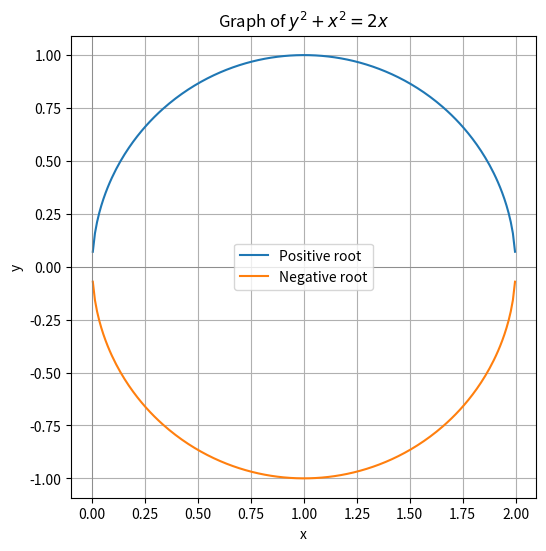

Recreate this plot in Python.
import numpy as np
import matplotlib.pyplot as plt

# Define x range where the expression under the square root is non-negative
x = np.linspace(-1, 3, 400)
under_sqrt = 2 * x - x**2

# Valid domain where y^2 = 2x - x^2 is non-negative
valid = under_sqrt >= 0
x_valid = x[valid]
y_valid = np.sqrt(under_sqrt[valid])

# Plot both positive and negative roots
plt.figure(figsize=(6, 6))
plt.plot(x_valid, y_valid, label='Positive root')
plt.plot(x_valid, -y_valid, label='Negative root')


plt.title(r'Graph of $y^2 + x^2 = 2x$')
plt.xlabel('x')
plt.ylabel('y')
plt.axhline(0, color='gray', linewidth=0.500)
plt.axvline(0, color='gray', linewidth=0.500)
plt.grid(True)
plt.axis('equal')
plt.legend()
plt.show()
